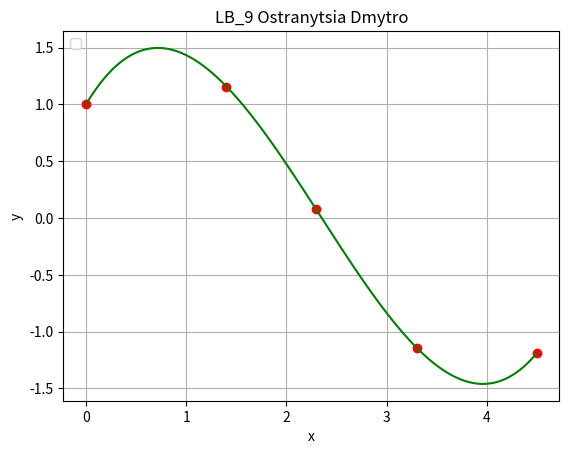

This chart was generated by the following Python code:
import numpy as np
from numpy import *
import math
import matplotlib.pyplot as plt
from scipy.interpolate import UnivariateSpline
mas_x=[0, 1.4, 2.3, 3.3, 4.5]
mas_y=[1, 1.155, 0.079, -1.145, -1.188]
def funk_h(mas_x):
    h=[]
    i=0
    while i<=len(mas_y)-2:
        h.append(mas_x[i+1] - mas_x[i])
        i+=1
    return h
def funk_k(mas_y, H):
    k=[] 
    i=2
    while i < len(mas_y):
        k.append(3*((mas_y[i]-mas_y[i-1])/H[i-1]-(mas_y[i-1]-mas_y[i-2])/H[i-2]))
        i+=1
    return k
def funk_m(H):
    m=[]
    i=1
    while i < len(mas_y)-1:
        m.append(2*(H[i-1]+H[i]))
        i+=1
    return m
def funk_asbcd(k,m,h,y):
    i=0
    a=[0, (k[i]/m[i])]
    sb=[0, (h[i+1]/m[i])]
    c=[0]
    d=[]
    b=[]
    while i < len(mas_y)-3:
        a.append((k[i+1]-h[i+1]*a[i+1])/(m[i+1]-h[i+1]*sb[i+1]))
        sb.append(h[i+2]/(m[i+1]-h[i+1]*sb[i+1]))
        i+=1
    i=len(mas_y)-2
    while i >= 0:
        c.insert(0, a[i]-sb[i]*c[0])
        i-=1
    i=0
    while i < len(mas_y)-1:
        d.append((c[i+1]-c[i])/(3*h[i]))
        i+=1
    i=0
    while i < len(mas_y)-1:
        b.append((y[i+1]-y[i])/h[i]-(c[i+1]+2*c[i])*h[i]/3)
        i+=1
    i=0
    s=[]
    while i<len(mas_y)-1:
        s.append(a[i]+b[i]*(x-mas_x[i])+c[i]*(x-mas_x[i])+d[i]*(x-mas_x[i])**3)
        i+=1
    print ("S --",s)
    print ("B --",b)
    print ("D --",d)
    print ("C --",c)
    print ("A --",a)
    print ("SB--",sb)
    return a, sb, c, d, b
i = 0
x = 0
while i <= 4:
    x += mas_x[i]
    i += 1
x = x / 5
print ("X",x)
print("H",funk_h(mas_x))
print("K",funk_k(mas_y,funk_h(mas_x)))
print("M",funk_m(funk_h(mas_x)))
funk_asbcd(funk_k(mas_y,funk_h(mas_x)),funk_m(funk_h(mas_x)),funk_h(mas_x),mas_y)
spl = UnivariateSpline(mas_x, mas_y)
xs = linspace(0, 4.5, 1000)
plt.plot(mas_x, mas_y, 'ro', xs, spl(xs), 'g')
plt.title('LB_9 Ostranytsia Dmytro')
plt.legend(loc='upper left')
plt.xlabel('x')
plt.ylabel('y')
plt.grid()
plt.show()